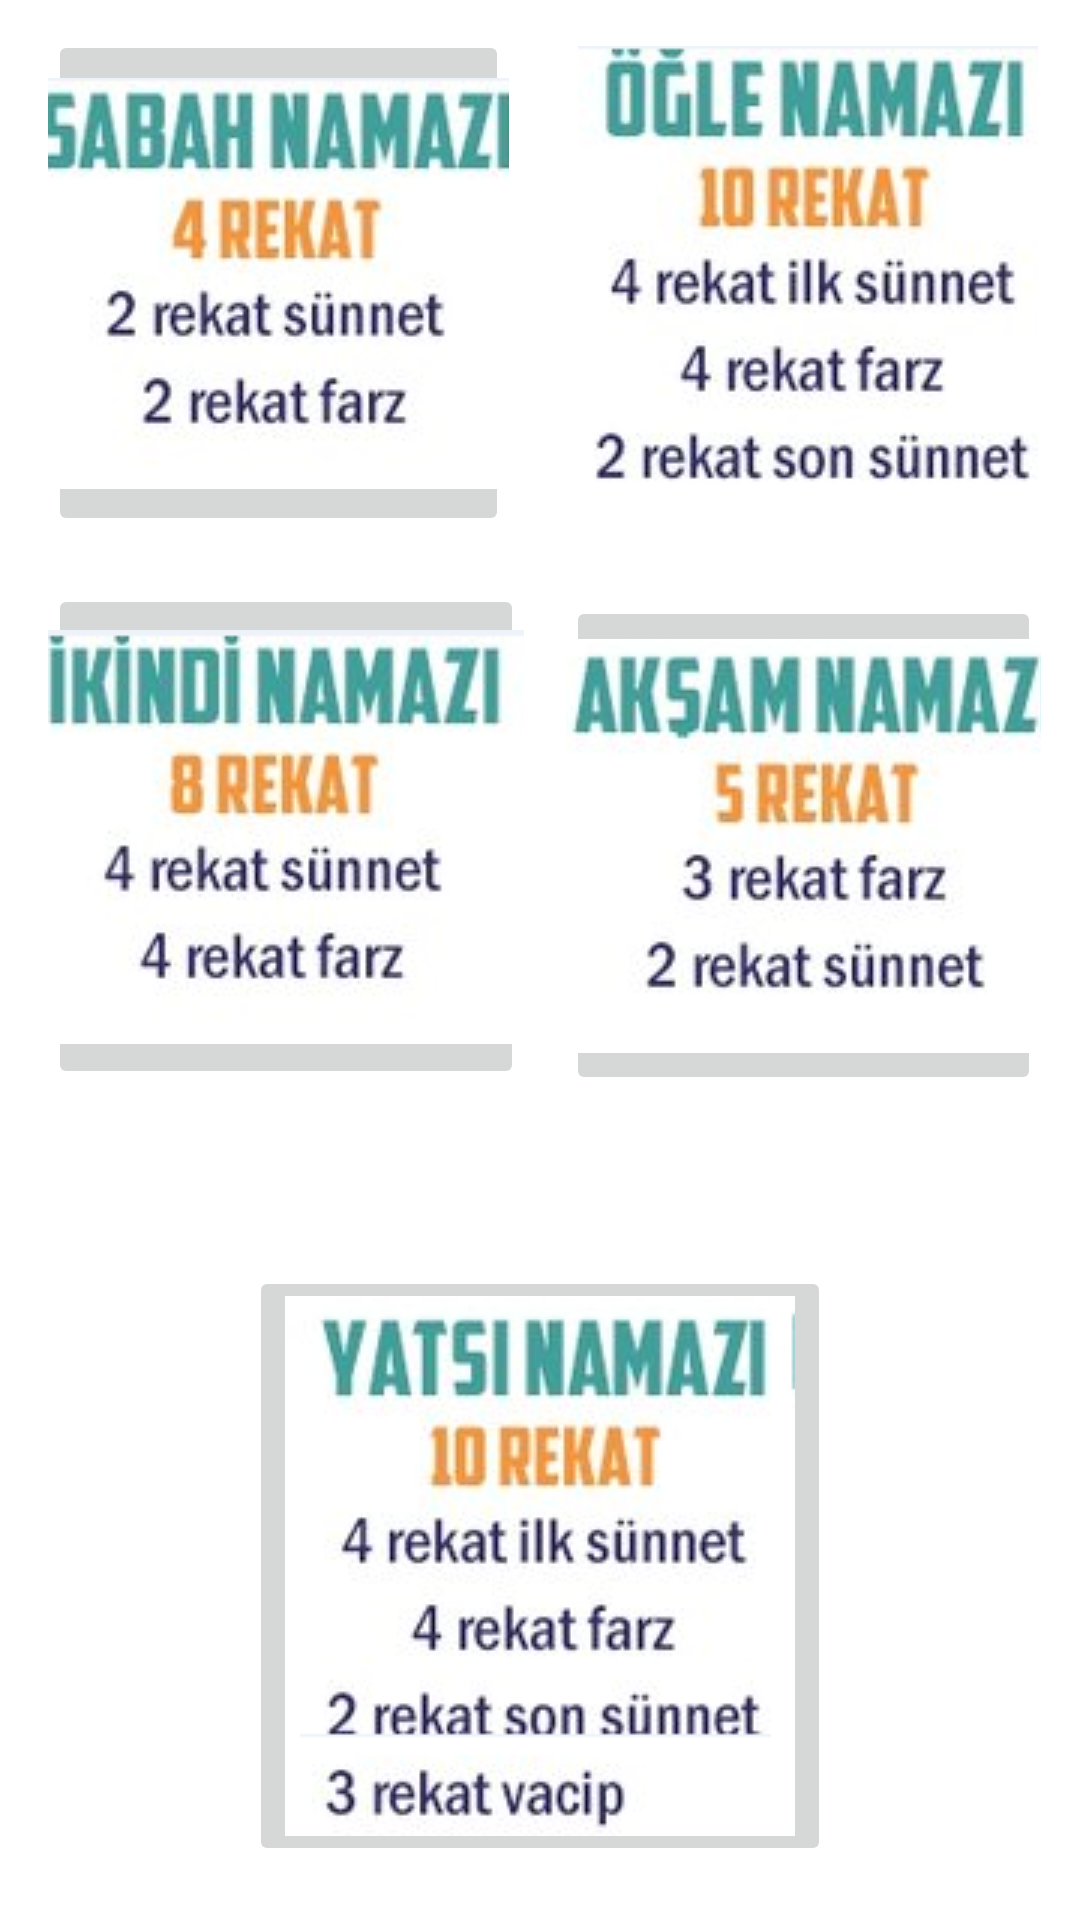

Layout XML and referenced resources for this Android screen:
<!-- AndroidManifest.xml: application theme Theme.İslamiBilgiler -->
<!-- res/layout/activity_vakit_namaz.xml -->
<?xml version="1.0" encoding="utf-8"?>
<androidx.constraintlayout.widget.ConstraintLayout xmlns:android="http://schemas.android.com/apk/res/android"
    xmlns:app="http://schemas.android.com/apk/res-auto"
    xmlns:tools="http://schemas.android.com/tools"
    android:layout_width="match_parent"
    android:layout_height="match_parent"
    tools:context=".VakitNamaz">

    <ImageButton
        android:id="@+id/sabahBtn"
        android:layout_width="0dp"
        android:layout_height="0dp"
        android:layout_marginStart="16dp"
        android:layout_marginTop="10dp"
        android:layout_marginEnd="23dp"
        android:layout_marginBottom="16dp"
        app:layout_constraintBottom_toTopOf="@+id/ikindiBtn"
        app:layout_constraintEnd_toStartOf="@+id/ogleBtn"
        app:layout_constraintStart_toStartOf="parent"
        app:layout_constraintTop_toTopOf="parent"
        app:srcCompat="@drawable/sabah"
        tools:ignore="SpeakableTextPresentCheck" />

    <ImageButton
        android:id="@+id/ogleBtn"
        android:layout_width="0dp"
        android:layout_height="0dp"
        android:layout_marginTop="10dp"
        android:layout_marginEnd="14dp"
        android:layout_marginBottom="22dp"
        app:layout_constraintBottom_toTopOf="@+id/aksamBtn"
        app:layout_constraintEnd_toEndOf="parent"
        app:layout_constraintStart_toEndOf="@+id/sabahBtn"
        app:layout_constraintTop_toTopOf="parent"
        app:srcCompat="@drawable/_le"
        tools:ignore="SpeakableTextPresentCheck" />

    <ImageButton
        android:id="@+id/ikindiBtn"
        android:layout_width="0dp"
        android:layout_height="0dp"
        android:layout_marginStart="16dp"
        android:layout_marginEnd="14dp"
        android:layout_marginBottom="59dp"
        app:layout_constraintBottom_toTopOf="@+id/yatsiBtn"
        app:layout_constraintEnd_toStartOf="@+id/aksamBtn"
        app:layout_constraintStart_toStartOf="parent"
        app:layout_constraintTop_toBottomOf="@+id/sabahBtn"
        app:srcCompat="@drawable/ikindi"
        tools:ignore="SpeakableTextPresentCheck" />

    <ImageButton
        android:id="@+id/aksamBtn"
        android:layout_width="0dp"
        android:layout_height="0dp"
        android:layout_marginEnd="13dp"
        android:layout_marginBottom="275dp"
        app:layout_constraintBottom_toBottomOf="parent"
        app:layout_constraintEnd_toEndOf="parent"
        app:layout_constraintStart_toEndOf="@+id/ikindiBtn"
        app:layout_constraintTop_toBottomOf="@+id/ogleBtn"
        app:srcCompat="@drawable/akam"
        tools:ignore="SpeakableTextPresentCheck" />

    <ImageButton
        android:id="@+id/yatsiBtn"
        android:layout_width="wrap_content"
        android:layout_height="wrap_content"
        android:layout_marginBottom="18dp"
        app:layout_constraintBottom_toBottomOf="parent"
        app:layout_constraintEnd_toEndOf="parent"
        app:layout_constraintStart_toStartOf="parent"
        app:layout_constraintTop_toBottomOf="@+id/ikindiBtn"
        app:srcCompat="@drawable/yats"
        tools:ignore="SpeakableTextPresentCheck" />
</androidx.constraintlayout.widget.ConstraintLayout>
<!-- resources referenced by this layout -->
<resources>
  <!-- drawable _le: png bitmap (drawable, 35511 bytes) -->
  <!-- drawable akam: png bitmap (drawable, 27660 bytes) -->
  <!-- drawable ikindi: png bitmap (drawable, 27607 bytes) -->
  <!-- drawable sabah: png bitmap (drawable, 29517 bytes) -->
  <!-- drawable yats: png bitmap (drawable, 39024 bytes) -->
  <style name="Theme.İslamiBilgiler" parent="Theme.MaterialComponents.DayNight.DarkActionBar">
          
          <item name="colorPrimary">@color/purple_500</item>
          <item name="colorPrimaryVariant">@color/purple_700</item>
          <item name="colorOnPrimary">@color/white</item>
          
          <item name="colorSecondary">@color/teal_200</item>
          <item name="colorSecondaryVariant">@color/teal_700</item>
          <item name="colorOnSecondary">@color/black</item>
          
          <item name="android:statusBarColor">?attr/colorPrimaryVariant</item>
          
      </style>
  <!-- not gathered from this repository: default colours our renderer supplied (Android Studio template values) -->
  <color name="purple_500">#FF6200EE</color>
  <color name="purple_700">#FF3700B3</color>
  <color name="teal_200">#FF03DAC5</color>
  <color name="teal_700">#FF018786</color>
  <color name="black">#FF000000</color>
  <color name="white">#FFFFFFFF</color>
</resources>
